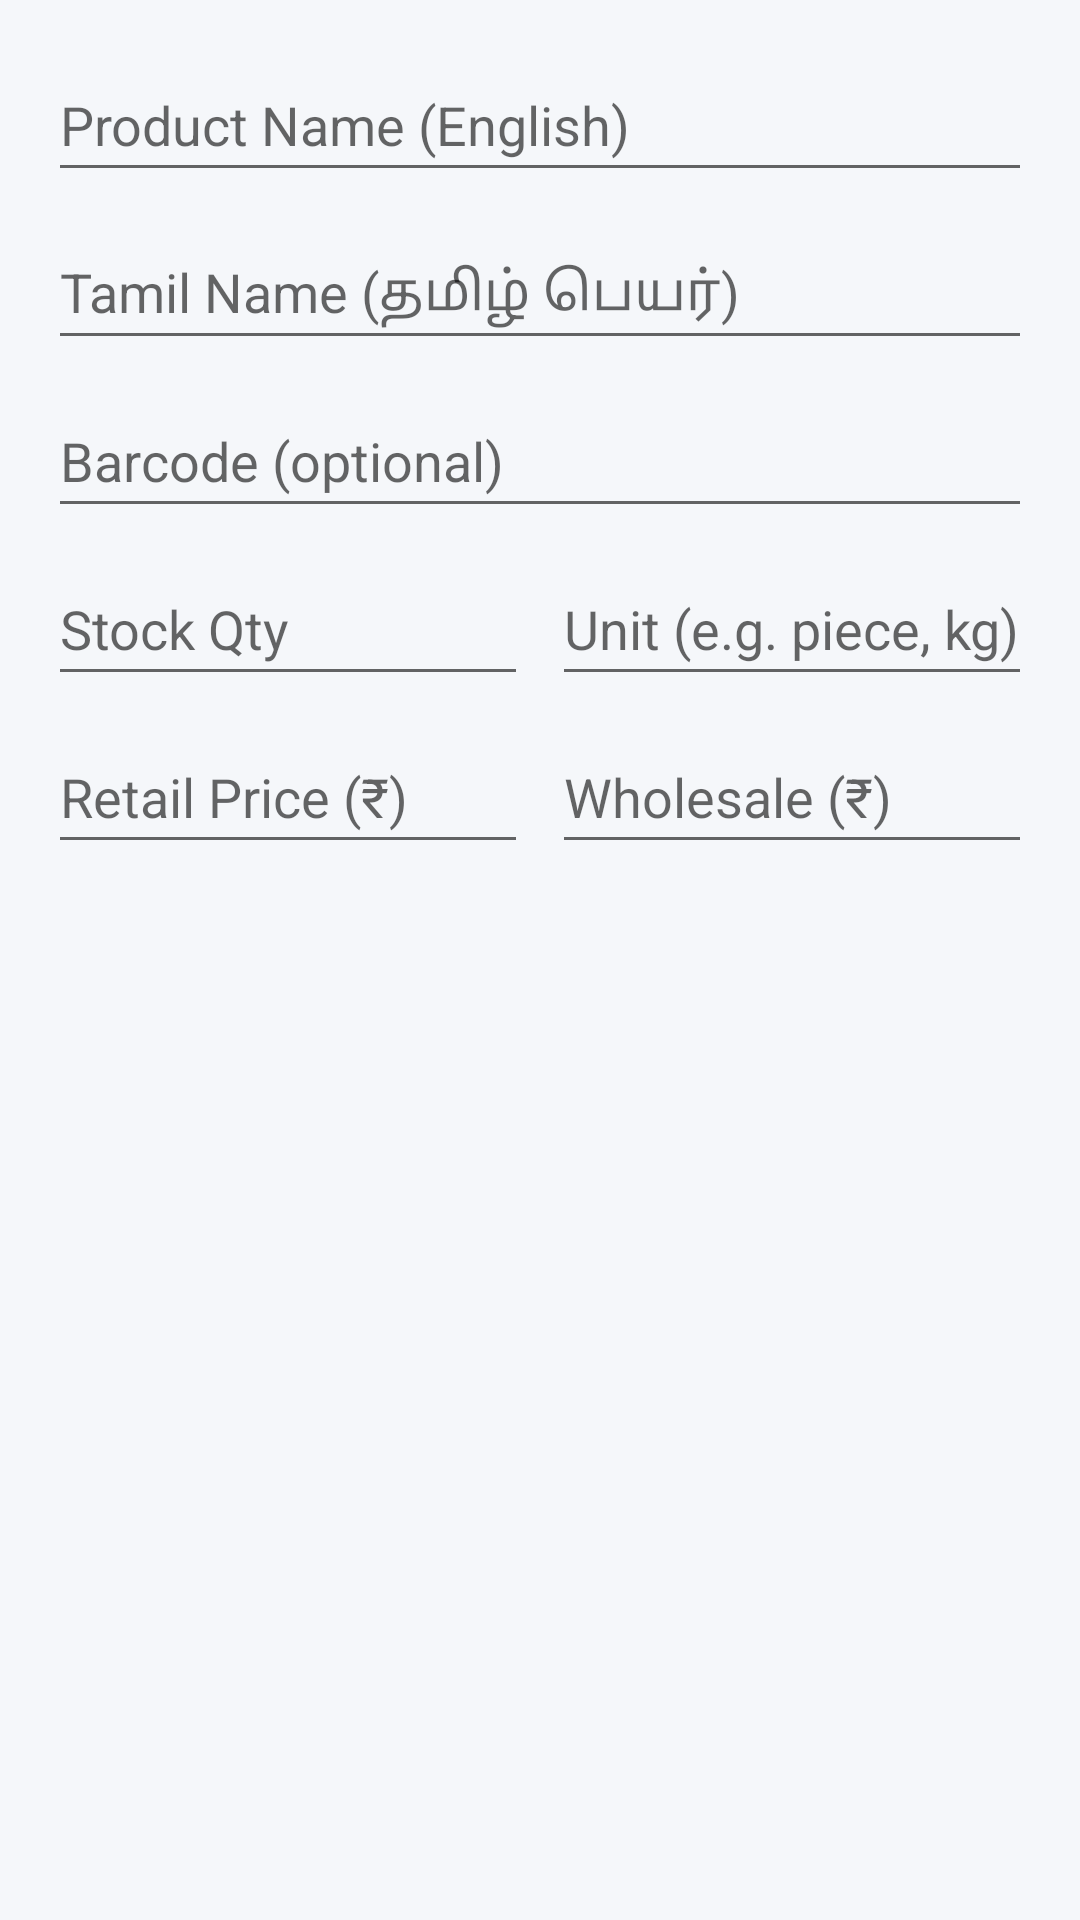

The Android layout XML behind this screen, and the referenced resources:
<!-- AndroidManifest.xml: application theme Theme.MustafaBilling -->
<!-- res/layout/dialog_add_product.xml -->
<?xml version="1.0" encoding="utf-8"?>
<ScrollView xmlns:android="http://schemas.android.com/apk/res/android"
    android:layout_width="match_parent"
    android:layout_height="wrap_content"
    android:padding="16dp">

    <LinearLayout
        android:layout_width="match_parent"
        android:layout_height="wrap_content"
        android:orientation="vertical">

        <EditText
            android:id="@+id/etProdName"
            android:layout_width="match_parent"
            android:layout_height="48dp"
            android:hint="Product Name (English)"
            android:inputType="textCapWords" />

        <EditText
            android:id="@+id/etProdTamil"
            android:layout_width="match_parent"
            android:layout_height="48dp"
            android:layout_marginTop="8dp"
            android:hint="Tamil Name (தமிழ் பெயர்)" />

        <EditText
            android:id="@+id/etProdBarcode"
            android:layout_width="match_parent"
            android:layout_height="48dp"
            android:layout_marginTop="8dp"
            android:hint="Barcode (optional)"
            android:inputType="text" />

        <LinearLayout
            android:layout_width="match_parent"
            android:layout_height="wrap_content"
            android:layout_marginTop="8dp"
            android:orientation="horizontal">

            <EditText
                android:id="@+id/etProdStock"
                android:layout_width="0dp"
                android:layout_height="48dp"
                android:layout_weight="1"
                android:hint="Stock Qty"
                android:inputType="number" />

            <EditText
                android:id="@+id/etProdUnit"
                android:layout_width="0dp"
                android:layout_height="48dp"
                android:layout_marginStart="8dp"
                android:layout_weight="1"
                android:hint="Unit (e.g. piece, kg)" />
        </LinearLayout>

        <LinearLayout
            android:layout_width="match_parent"
            android:layout_height="wrap_content"
            android:layout_marginTop="8dp"
            android:orientation="horizontal">

            <EditText
                android:id="@+id/etProdRetail"
                android:layout_width="0dp"
                android:layout_height="48dp"
                android:layout_weight="1"
                android:hint="Retail Price (₹)"
                android:inputType="numberDecimal" />

            <EditText
                android:id="@+id/etProdWhole"
                android:layout_width="0dp"
                android:layout_height="48dp"
                android:layout_marginStart="8dp"
                android:layout_weight="1"
                android:hint="Wholesale (₹)"
                android:inputType="numberDecimal" />
        </LinearLayout>

    </LinearLayout>
</ScrollView>
<!-- resources referenced by this layout -->
<resources>
  <style name="Theme.MustafaBilling" parent="Theme.MaterialComponents.DayNight.DarkActionBar">
          <item name="colorPrimary">@color/primary</item>
          <item name="colorPrimaryVariant">@color/primary_dark</item>
          <item name="colorOnPrimary">@color/white</item>
          <item name="colorSecondary">@color/accent</item>
          <item name="android:statusBarColor">@color/primary_dark</item>
          <item name="android:windowBackground">@color/background</item>
      </style>
  <color name="primary">#1976D2</color>
  <color name="primary_dark">#0D47A1</color>
  <color name="white">#FFFFFF</color>
  <color name="accent">#FF9800</color>
  <color name="background">#F5F7FA</color>
</resources>
